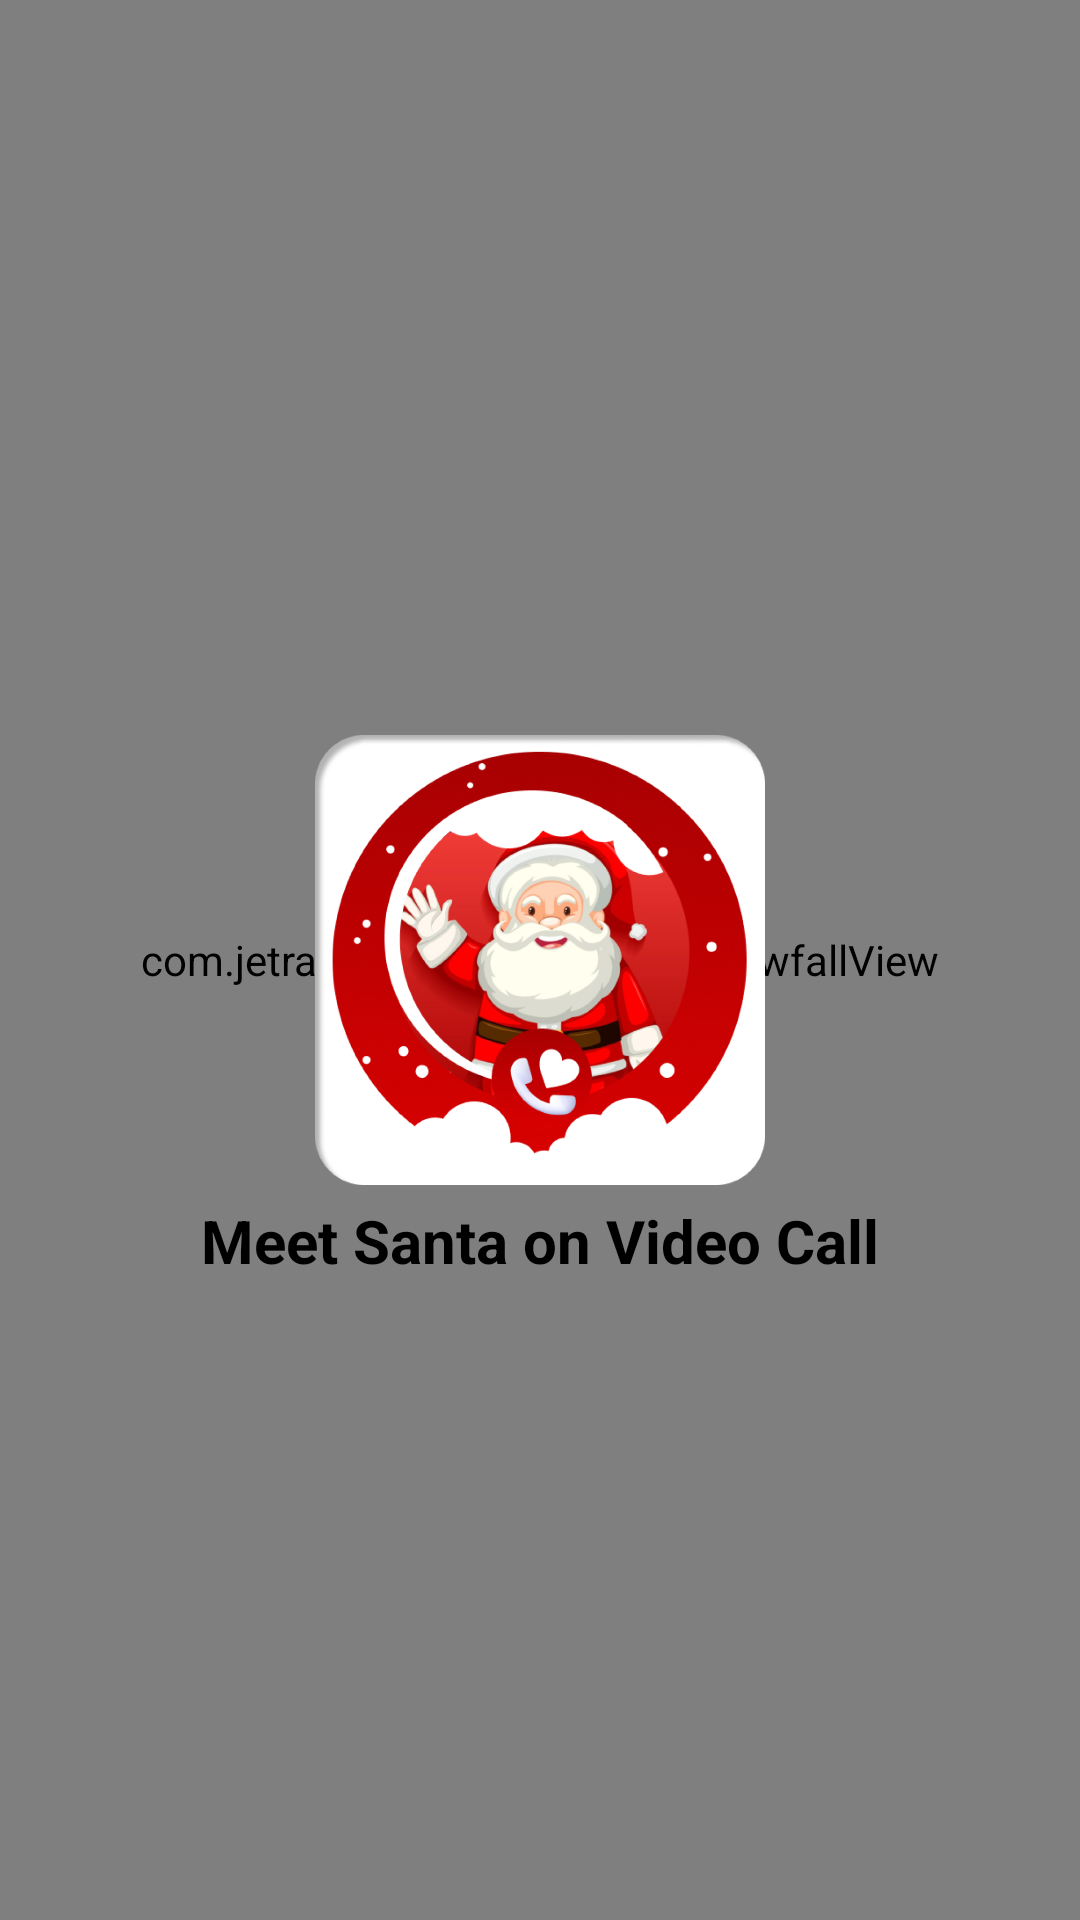

The Android layout XML behind this screen, and the referenced resources:
<!-- AndroidManifest.xml: application theme Theme.LiveSantaVideoCall -->
<!-- res/layout/activity_splash.xml -->
<?xml version="1.0" encoding="utf-8"?>
<RelativeLayout xmlns:android="http://schemas.android.com/apk/res/android"
    xmlns:app="http://schemas.android.com/apk/res-auto"
    xmlns:tools="http://schemas.android.com/tools"
    android:layout_width="match_parent"
    android:layout_height="match_parent"
    android:background="@drawable/splash_screen"
    tools:context=".activity.SplashActivity">

    <com.jetradarmobile.snowfall.SnowfallView
        android:layout_width="match_parent"
        android:layout_height="match_parent"
        app:snowflakeAlphaMax="255"
        app:snowflakeAlphaMin="150"
        app:snowflakeAngleMax="5"
        app:snowflakeSizeMax="10dp"
        app:snowflakeSizeMin="2dp"
        app:snowflakeSpeedMax="4"
        app:snowflakeSpeedMin="2"
        app:snowflakesAlreadyFalling="false"
        app:snowflakesFadingEnabled="true" />

    <ImageView
        android:id="@+id/logo"
        android:layout_width="150dp"
        android:layout_height="150dp"
        android:layout_centerInParent="true"
        android:layout_marginLeft="20dp"
        android:layout_marginTop="15dp"
        android:elevation="20dp"
        android:src="@drawable/logo" />
    <TextView
        android:id="@+id/textView1"
        android:layout_width="wrap_content"
        android:layout_height="wrap_content"
        android:layout_below="@+id/logo"
        android:layout_marginTop="5dp"
        android:layout_alignParentLeft="true"
        android:layout_alignParentRight="true"
        android:gravity="center"
        android:textSize="20dp"
        android:text="@string/app_name"
        android:textAppearance="?android:textAppearanceMedium"
        android:textColor="@color/black"
        android:textStyle="bold" />

</RelativeLayout>
<!-- resources referenced by this layout -->
<resources>
  <color name="black">#FF000000</color>
  <!-- drawable logo: jpg bitmap (drawable, 342388 bytes) -->
  <string name="app_name">Meet Santa on Video Call</string>
  <style name="Theme.LiveSantaVideoCall" parent="Theme.MaterialComponents.Light.NoActionBar">
          
          <item name="colorPrimary">@color/red</item>
          <item name="colorPrimaryVariant">@color/red_dark</item>
          <item name="colorOnPrimary">@color/white</item>
          
          <item name="colorSecondary">@color/green_tab</item>
          <item name="colorSecondaryVariant">@color/green_tab_dark</item>
          <item name="colorOnSecondary">@color/black</item>
          <item name="android:windowTranslucentStatus">true</item>
          
          
          <item name="android:statusBarColor" tools:targetApi="l">@android:color/transparent</item>
          
      </style>
  <color name="red">#EA0909</color>
  <color name="red_dark">#BB2929</color>
  <color name="white">#FFFFFFFF</color>
  <color name="green_tab">#3B9A48</color>
  <color name="green_tab_dark">#23572A</color>
</resources>
